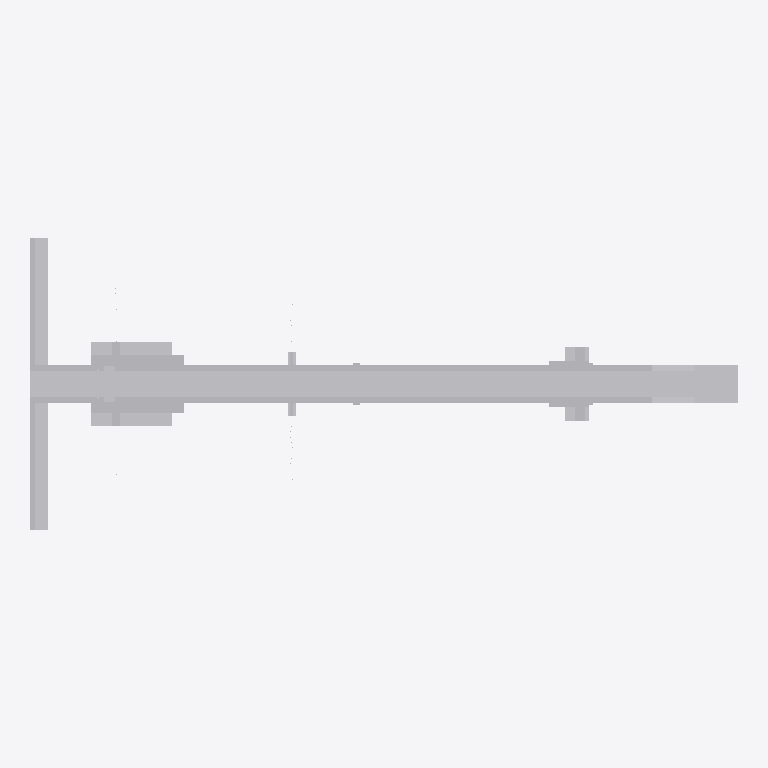
Plan cut of the same IFC building model at storey 'Storey1' (level 0.00 m, cut at 1.40 m), seen from above with north up, elements coloured by IFC class (only those large enough to see are counted): 15 other elements (light grey). Cut surfaces are drawn darker.
Extent 53.5 m × 22.2 m × 15.2 m (x, y, z). Storeys (1): Storey1 at 0.00 m. Elements (375): 375 IfcBuildingElementProxy.

HEADER;
FILE_DESCRIPTION(('ViewDefinition [CoordinationView]'),'2;1');
FILE_NAME('塩崎樋門.ifc','2022-12-08T16:24:31',('V-nasClair(64bit)'),('KAWADA TECHNOSYSTEM Co., Ltd.'),'V-nasClair(64bit)','V-nasClair(64bit) Ver.2020','V-nasClair(64bit)');
FILE_SCHEMA(('IFC2X3'));
ENDSEC;
DATA;
#4=IFCPROJECT('2SHWpvCx1CKB6oFHZi$uDb',#5,'塩崎樋門','塩崎樋門',$,'塩崎樋門',$,(#1),#6);
#24=IFCSITE('3arlY64gT9xPSFpy$DZVsb',#5,'Site',$,$,#25,$,$,.ELEMENT.,(36,0,0,0),(138,30,0,0),$,$,$);
#30=IFCBUILDING('05sONvxib6$9KFtMj9gjNj',#5,'構造物 1','構造物 1',$,#31,$,$,.ELEMENT.,$,$,$);
#33=IFCBUILDINGSTOREY('3RVTjnfb1ANesBpe7zQbQw',#5,'Storey1',$,$,#34,$,$,.ELEMENT.,0.0);
#6247=IFCBUILDINGELEMENTPROXY('2Z1l$gKOX778VUJZ8LU9VZ',#5,'V-nasSTD',$,$,#6249,#6248,$,.ELEMENT.);
#8717=IFCBUILDINGELEMENTPROXY('1aevXvbiDCgerwlheQbp2D',#5,'3D_樋門_翼壁（川裏）','樋門_翼壁（川裏）',$,#8719,#8718,$,.ELEMENT.);
#8456=IFCBUILDINGELEMENTPROXY('2md84I50P2DAZzuJ1se3Hb',#5,'3D_樋門_翼壁（川表）','樋門_翼壁（川表）',$,#8458,#8457,$,.ELEMENT.);
#5194=IFCBUILDINGELEMENTPROXY('1v_ZoKIzrAMgWoj3LybLya',#5,'3D_樋門_函渠（川表補強部）','樋門_函渠（川表補強部）',$,#5196,#5195,$,.ELEMENT.);
#5501=IFCBUILDINGELEMENTPROXY('3Pm13IafT6Yf01oOOS9Wam',#5,'3D_樋門_函渠（川表補強部）','樋門_函渠（川表補強部）',$,#5503,#5502,$,.ELEMENT.);
#5777=IFCBUILDINGELEMENTPROXY('1TQISCm313qeJ0Az03HC4S',#5,'3D_樋門_函渠（川裏補強部）','樋門_函渠（川裏補強部）',$,#5779,#5778,$,.ELEMENT.);
#8881=IFCBUILDINGELEMENTPROXY('2S39JSedLAlef8cMZ7R6yg',#5,'3D_樋門_胸壁（川表補強部）','樋門_胸壁（川表補強部）',$,#8883,#8882,$,.ELEMENT.);
#8999=IFCBUILDINGELEMENTPROXY('0$R5rWJzD5_wHPW4K5YVBR',#5,'3D_樋門_胸壁（川表補強部）','樋門_胸壁（川表補強部）',$,#9001,#9000,$,.ELEMENT.);
#8555=IFCBUILDINGELEMENTPROXY('0hJ_dspgXB1ubZ_R_uYX7Z',#5,'3D_樋門_翼壁（川表）','樋門_翼壁（川表）',$,#8557,#8556,$,.ELEMENT.);
#8636=IFCBUILDINGELEMENTPROXY('0Vrd1RaiLCgQgZBF53sJIt',#5,'3D_樋門_翼壁（川表）','樋門_翼壁（川表）',$,#8638,#8637,$,.ELEMENT.);
#9117=IFCBUILDINGELEMENTPROXY('2QKTF$i$v528GP3b4aDZ71',#5,'3D_樋門_胸壁（川裏補強部）','樋門_胸壁（川裏補強部）',$,#9119,#9118,$,.ELEMENT.);
#9235=IFCBUILDINGELEMENTPROXY('2XB9MuaUP5EBldQdVfwL1I',#5,'3D_樋門_胸壁（川裏補強部）','樋門_胸壁（川裏補強部）',$,#9237,#9236,$,.ELEMENT.);
#6083=IFCBUILDINGELEMENTPROXY('3iXlLo85P4sAaPGKkx5jkc',#5,'3D_樋門_函渠（川裏補強部）','樋門_函渠（川裏補強部）',$,#6085,#6084,$,.ELEMENT.);
#9353=IFCBUILDINGELEMENTPROXY('2uthozgOX4avnqPWLOhEj8',#5,'3D_樋門_遮水壁（SW1）','樋門_遮水壁（SW1）',$,#9355,#9354,$,.ELEMENT.);
#6510=IFCBUILDINGELEMENTPROXY('2gN_CM5RX4rglq_TC82Glt',#5,'3D_樋門_函渠（標準部）','樋門_函渠（標準部）',$,#6512,#6511,$,.ELEMENT.);
ENDSEC;
